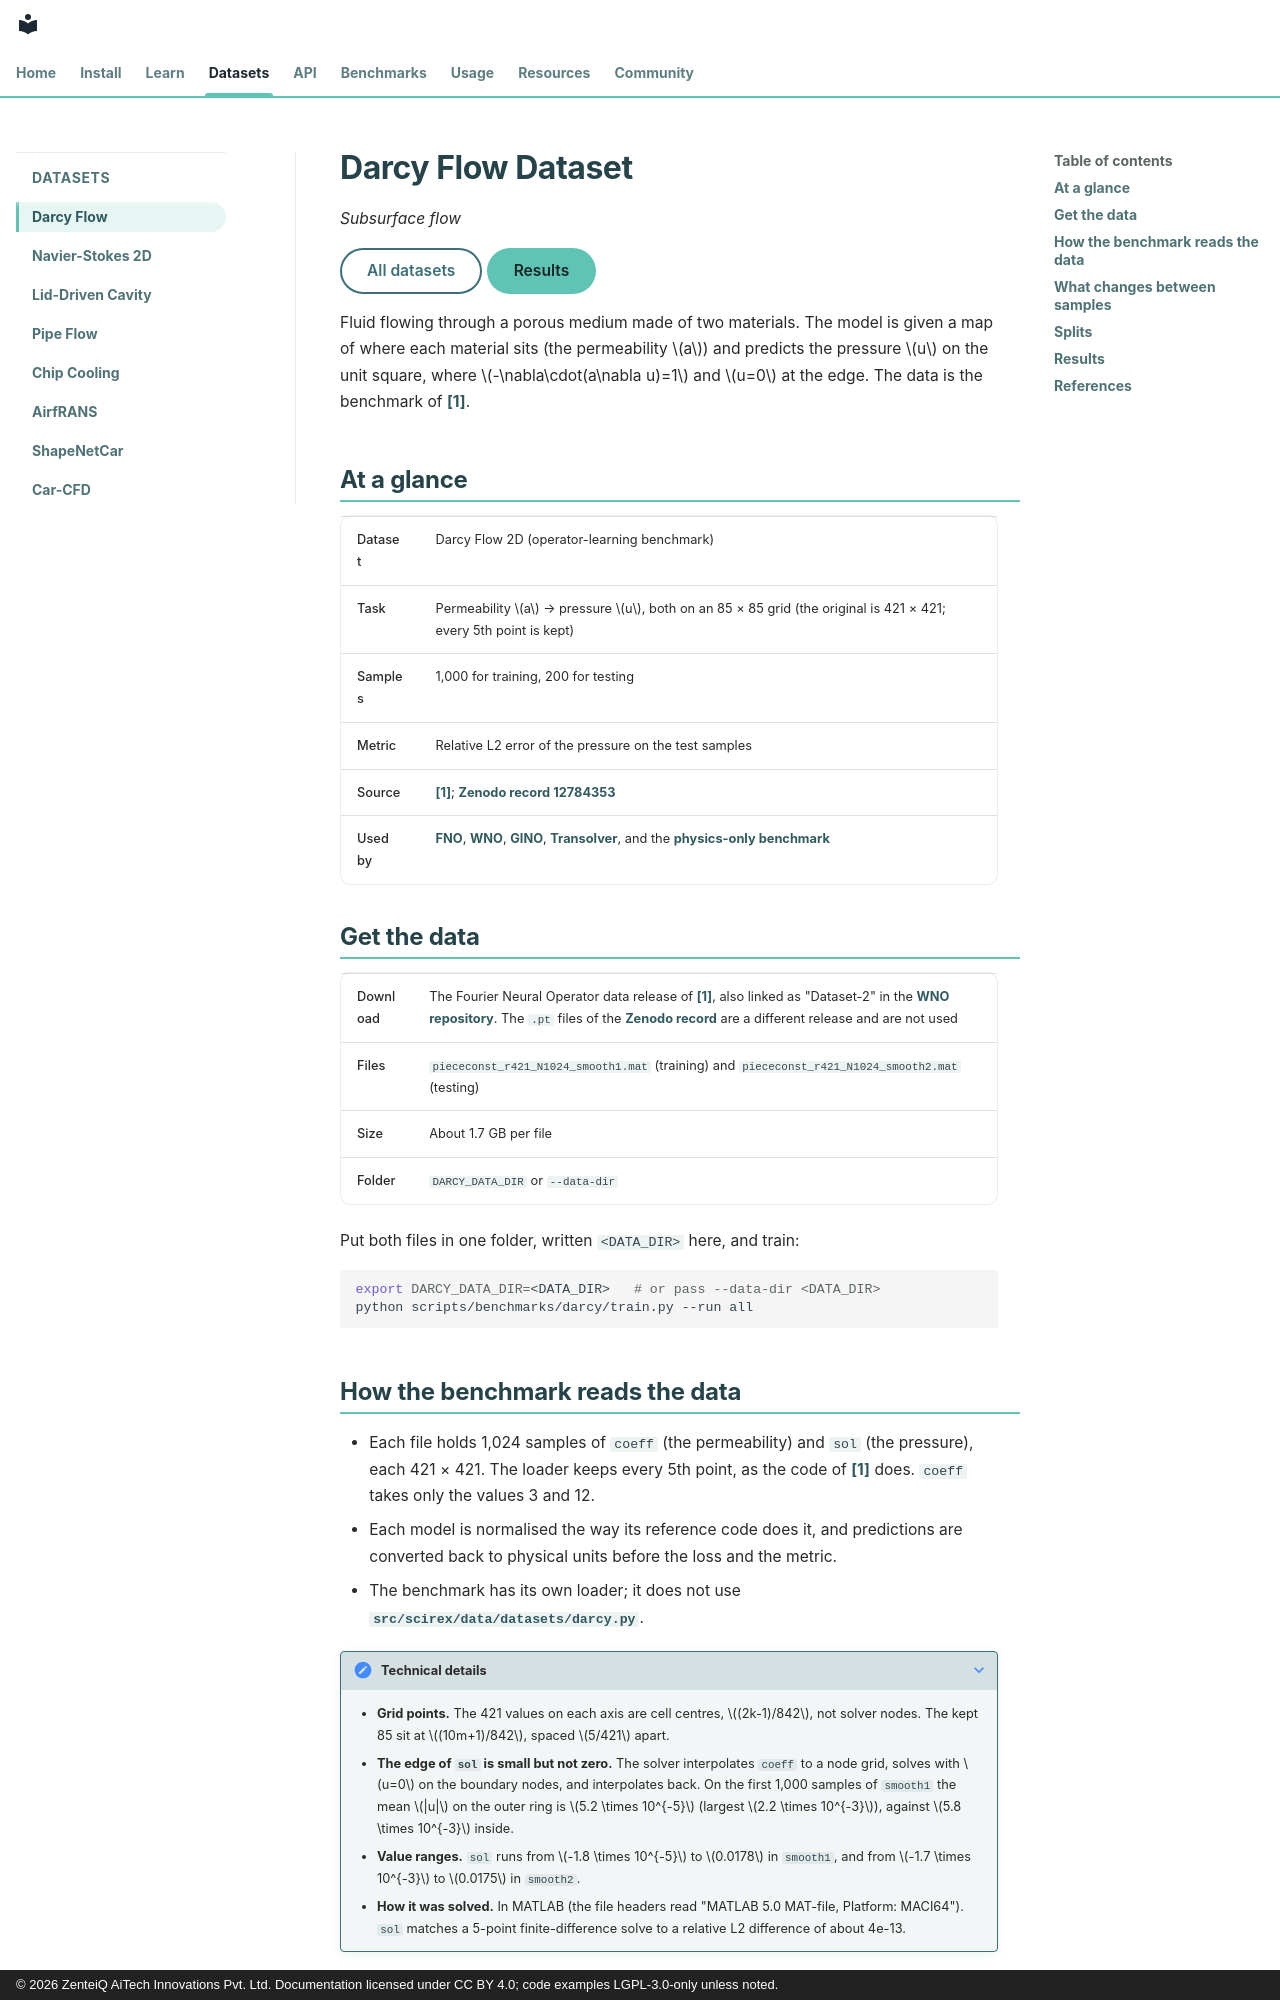

repository: zenteiq-research/scirex · page: dataset_guide/darcy_2d/index.html · generator: mkdocs · copyright: © 2026 ZenteiQ AiTech Innovations Pvt. Ltd. Documentation licensed under CC BY 4.0; code examples LGPL-3.0-only unless noted.

<!--
SPDX-FileCopyrightText: 2026 ZenteiQ AiTech Innovations Pvt. Ltd.
SPDX-License-Identifier: CC-BY-4.0
-->

# Darcy Flow Dataset

*Subsurface flow*

[All datasets](index.md){ .md-button } [Results](../benchmarks/darcy/results/comparative.md){ .md-button .md-button--primary }

Fluid flowing through a porous medium made of two materials. The model is given a map of where each material sits (the permeability $a$) and predicts the pressure $u$ on the unit square, where $-\nabla\cdot(a\nabla u)=1$ and $u=0$ at the edge. The data is the benchmark of [[1]](#ref1).

## At a glance

| | |
| --- | --- |
| Dataset | Darcy Flow 2D (operator-learning benchmark) |
| Task | Permeability $a$ → pressure $u$, both on an 85 × 85 grid (the original is 421 × 421; every 5th point is kept) |
| Samples | 1,000 for training, 200 for testing |
| Metric | Relative L2 error of the pressure on the test samples |
| Source | [[1]](#ref1); [Zenodo record 12784353](https://zenodo.org/records/12784353) |
| Used by | [FNO](../benchmarks/darcy/results/comparative.md#fno), [WNO](../benchmarks/darcy/results/comparative.md#wno), [GINO](../benchmarks/darcy/results/comparative.md#gino), [Transolver](../benchmarks/darcy/results/comparative.md#transolver), and the [physics-only benchmark](../benchmarks/darcy_physics/results/setup.md) |

## Get the data

| | |
| --- | --- |
| Download | The Fourier Neural Operator data release of [[1]](#ref1), also linked as "Dataset-2" in the [WNO repository](https://github.com/TapasTripura/WNO). The `.pt` files of the [Zenodo record](https://zenodo.org/records/12784353) are a different release and are not used |
| Files | `piececonst_r421_N1024_smooth1.mat` (training) and `piececonst_r421_N1024_smooth2.mat` (testing) |
| Size | About 1.7 GB per file |
| Folder | `DARCY_DATA_DIR` or `--data-dir` |

Put both files in one folder, written `<DATA_DIR>` here, and train:

```bash
export DARCY_DATA_DIR=<DATA_DIR>   # or pass --data-dir <DATA_DIR>
python scripts/benchmarks/darcy/train.py --run all
```
